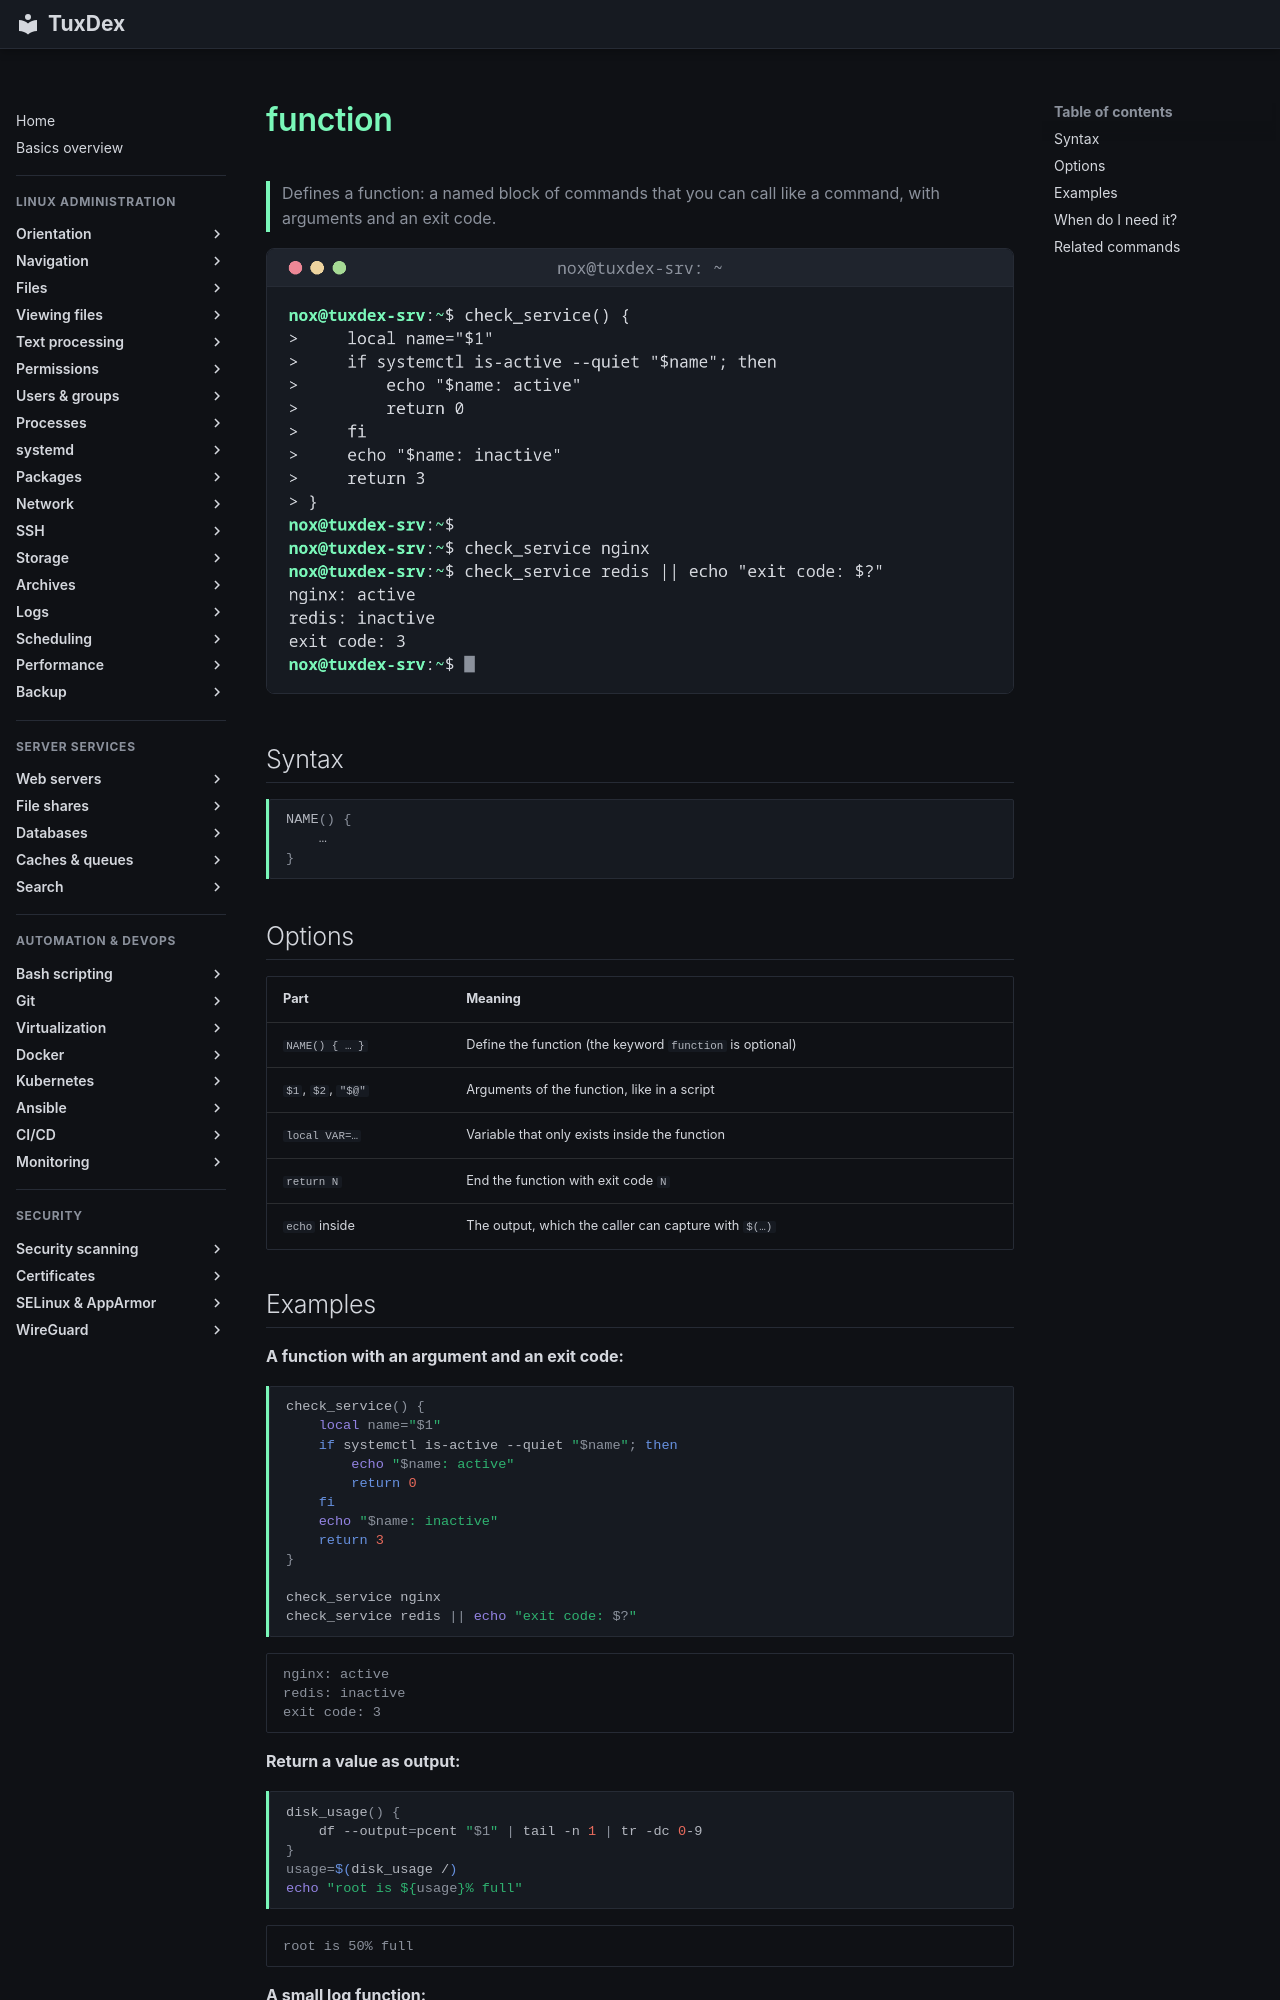

repository: Noxisan/tuxcodex · page: 17-bash-scripting/function.en/index.html · generator: mkdocs

# function

> Defines a function: a named block of commands that you can call like a command, with arguments and an exit code.

![function output](../assets/screenshots/17-bash-scripting/function.png)

## Syntax

```bash
NAME() {
    …
}
```

## Options

| Part | Meaning |
|------|---------|
| `NAME() { … }` | Define the function (the keyword `function` is optional) |
| `$1`, `$2`, `"$@"` | Arguments of the function, like in a script |
| `local VAR=…` | Variable that only exists inside the function |
| `return N` | End the function with exit code `N` |
| `echo` inside | The output, which the caller can capture with `$(…)` |

## Examples

**A function with an argument and an exit code:**

```bash
check_service() {
    local name="$1"
    if systemctl is-active --quiet "$name"; then
        echo "$name: active"
        return 0
    fi
    echo "$name: inactive"
    return 3
}

check_service nginx
check_service redis || echo "exit code: $?"
```

```text
nginx: active
redis: inactive
exit code: 3
```

**Return a value as output:**

```bash
disk_usage() {
    df --output=pcent "$1" | tail -n 1 | tr -dc 0-9
}
usage=$(disk_usage /)
echo "root is ${usage}% full"
```

```text
root is 50% full
```

**A small log function:**

```bash
log() {
    printf '%(%T)T %s\n' -1 "$*"
}
log "backup started"
```

```text
10:42:17 backup started
```
